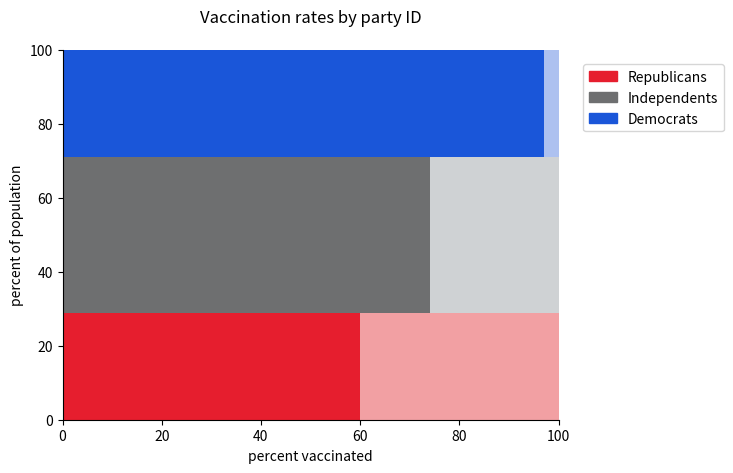

Python code for this plot:
import numpy as np
import matplotlib.pyplot as plt
import matplotlib.patches as mpatches
from matplotlib import rcParams

vax_colors = ['#e61e2e', '#6e6f70', '#1a56d9']
no_vax_colors = ['#f2a0a3', '#cfd2d4', '#adc1f0']

pop_prop = np.array([29, 42, 29])
vax_prop = np.array([60, 74, 97])

y_pos = np.array([0, 29, 71])

fig, ax = plt.subplots()

ax.spines['right'].set_visible(False)
ax.spines['top'].set_visible(False)
ax.margins(0)

rcParams['axes.titlepad'] = 20
ax.set_title('Vaccination rates by party ID')
ax.set_ylabel('percent of population')
ax.set_xlabel('percent vaccinated')

ax.barh(y_pos, 100,      pop_prop, color=no_vax_colors, align='edge')
ax.barh(y_pos, vax_prop, pop_prop, color=vax_colors,    align='edge')

labels = ['Republicans', 'Independents', 'Democrats']
patches = [mpatches.Patch(color=c, label=l) for c, l in zip(vax_colors, labels)]
ax.legend(handles=patches, loc=(1.05, 0.78))

plt.savefig('part-to-whole.png', transparent=False, dpi=300, bbox_inches='tight', facecolor='white')